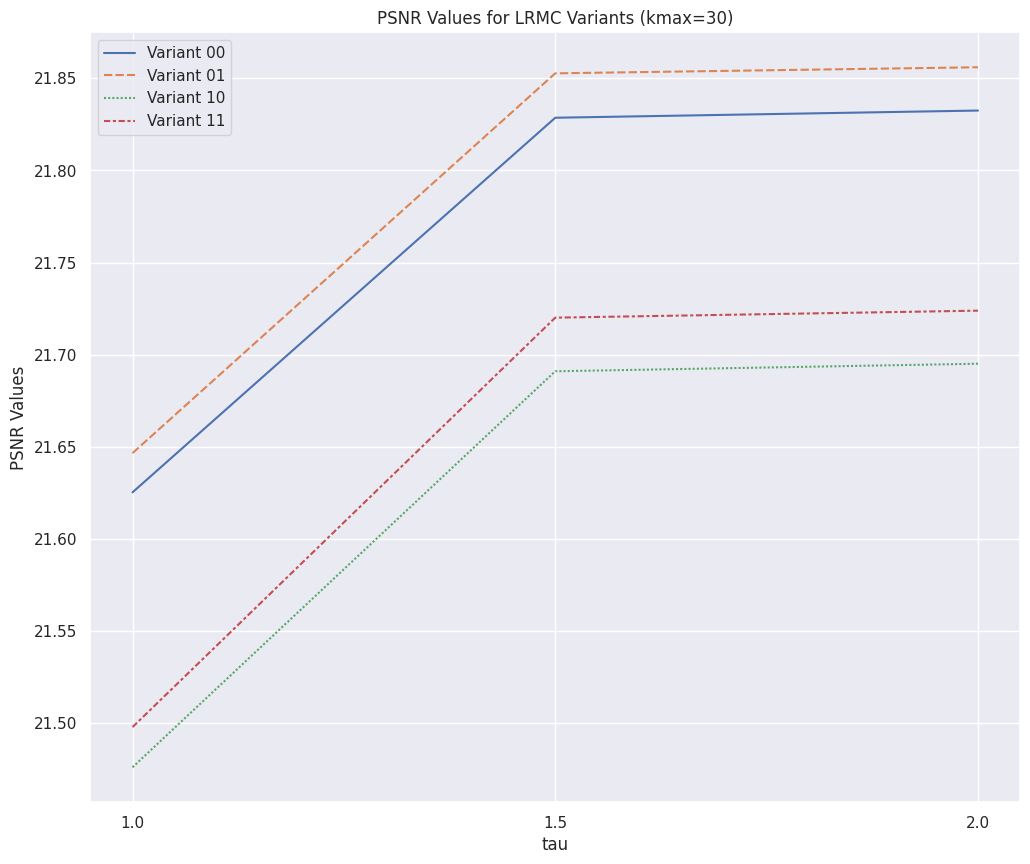

Write the Python code that produced this figure.
import pandas as pd
import seaborn as sns
import matplotlib.pyplot as plt
import numpy as np


sns.set_theme(style="darkgrid")
sns.set(rc={'figure.figsize': (12, 10)})


#data_ = pd.DataFrame({'cat': ['red', 'green', 'blue'], 'val': [1, 2, 3]})
#fig = sns.barplot(x = 'cat', y = 'val', data = data_, color = 'black')
#plt.xlabel("Colors")
#plt.ylabel("Values")
#plt.title("Colors vs Values") # You can comment this line out if you don't need title
#plt.show()


kmax=30 
tau= [1.0, 1.5, 2.0]
PSNR_30=pd.DataFrame({
    "Variant 00" : [21.6253 , 21.8286 , 21.8325 ],
    "Variant 01" : [21.6466 , 21.8527 , 21.8560 ],
    "Variant 10" : [21.4761 , 21.6910 , 21.6951 ],
    "Variant 11" : [21.4979 , 21.7201 , 21.7239 ],
})

fig = sns.lineplot(data=PSNR_30)
fig.set_xticks(range(len(tau)))
fig.set_xticklabels(tau)
plt.xlabel("tau")
plt.ylabel("PSNR Values")
plt.title("PSNR Values for LRMC Variants (kmax=30)")
plt.show()

